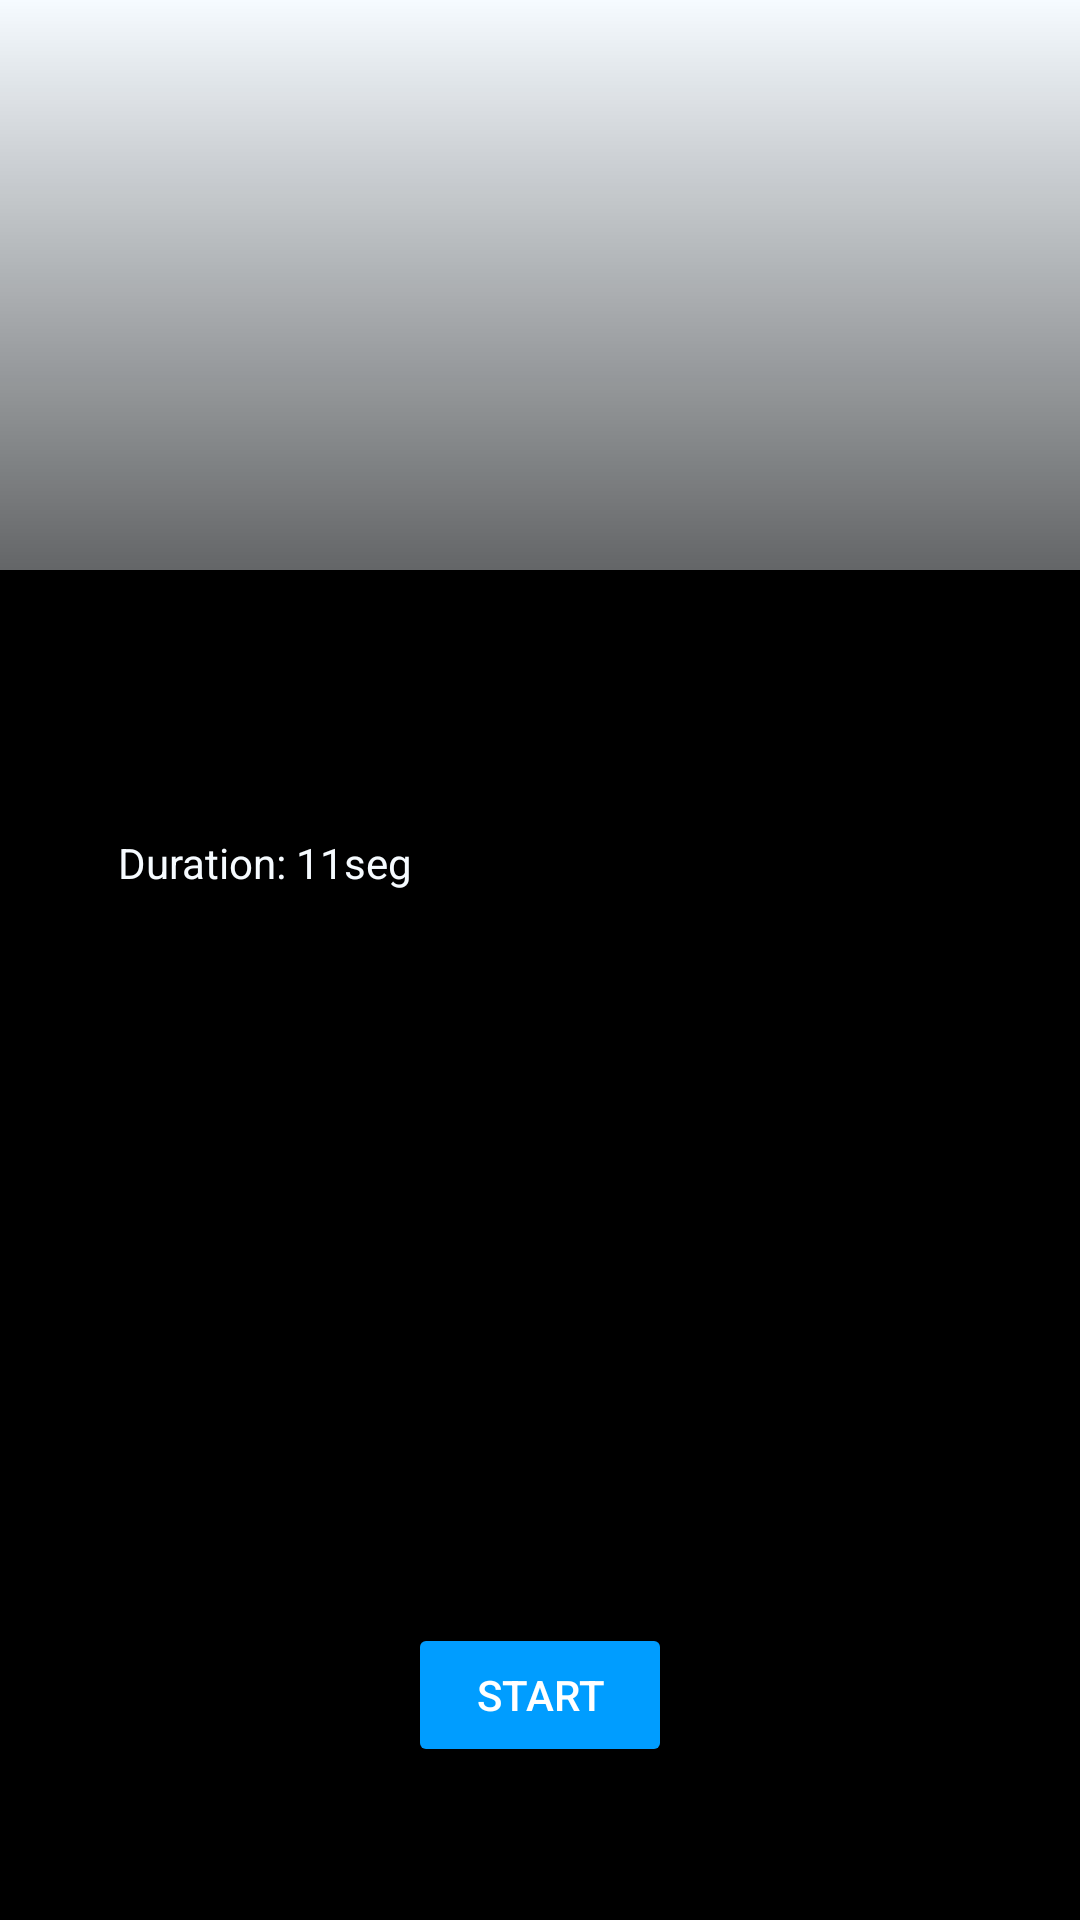

Produce the Android XML layout that renders to this screen, including the resource entries it uses.
<!-- AndroidManifest.xml: application theme Theme.MoveFit21 -->
<!-- res/layout/activity_curp.xml -->
<?xml version="1.0" encoding="utf-8"?>
<androidx.constraintlayout.widget.ConstraintLayout xmlns:android="http://schemas.android.com/apk/res/android"
    xmlns:app="http://schemas.android.com/apk/res-auto"
    xmlns:tools="http://schemas.android.com/tools"
    android:layout_width="match_parent"
    android:layout_height="match_parent"
    tools:context=".CurpActivity">

    <androidx.constraintlayout.widget.ConstraintLayout
        android:layout_width="match_parent"
        android:layout_height="match_parent"
        android:background="@color/ATL"
        >

        <androidx.constraintlayout.widget.ConstraintLayout
            android:id="@+id/constraintLayout3"
            android:layout_width="match_parent"
            android:layout_height="300dp"
            android:background="@color/ATL"
            app:layout_constraintBottom_toTopOf="@+id/constraintLayout3"
            app:layout_constraintEnd_toEndOf="parent"
            app:layout_constraintStart_toStartOf="parent"
            app:layout_constraintTop_toTopOf="parent"
            tools:ignore="NotSibling">

            <ImageView
                android:id="@+id/pesa"
                android:layout_width="match_parent"
                android:layout_height="match_parent"
                android:contentDescription="TODO"
                android:src="@raw/pesa"

                app:layout_constraintBottom_toBottomOf="parent"
                app:layout_constraintEnd_toEndOf="parent"
                app:layout_constraintStart_toStartOf="parent"
                app:layout_constraintTop_toTopOf="parent" />
        </androidx.constraintlayout.widget.ConstraintLayout>

        <androidx.constraintlayout.widget.ConstraintLayout
            android:id="@+id/constraintLayout2"
            android:layout_width="match_parent"
            android:layout_height="match_parent"
            android:background="@drawable/bg_d"
            tools:context=".SquatActivity2"
            tools:layout_editor_absoluteX="0dp"
            tools:layout_editor_absoluteY="0dp">

            <androidx.constraintlayout.widget.ConstraintLayout
                android:id="@+id/constraintLayout3"
                android:layout_width="match_parent"
                android:layout_height="450dp"
                android:background="@color/black"
                app:layout_constraintBottom_toBottomOf="parent"
                tools:context=".SquatActivity2"
                tools:ignore="DuplicateIds,MissingConstraints"
                tools:layout_editor_absoluteX="-16dp">

                <Button
                    android:id="@+id/button3"
                    android:layout_width="wrap_content"
                    android:layout_height="wrap_content"
                    android:backgroundTint="@color/AT"
                    android:text="Start"
                    android:textColor="@color/white"
                    app:layout_constraintBottom_toBottomOf="parent"
                    app:layout_constraintEnd_toEndOf="parent"
                    app:layout_constraintStart_toStartOf="parent"
                    app:layout_constraintTop_toTopOf="parent"
                    app:layout_constraintVertical_bias="0.873" />

                <TextView
                    android:id="@+id/textView6"
                    android:layout_width="wrap_content"
                    android:layout_height="wrap_content"
                    android:background="@drawable/sinboder"
                    android:text="Duration: 11seg"
                    android:textColor="@color/ATL"
                    android:textCursorDrawable="@android:color/transparent"
                    app:layout_constraintBottom_toBottomOf="parent"
                    app:layout_constraintEnd_toEndOf="parent"
                    app:layout_constraintHorizontal_bias="0.15"
                    app:layout_constraintStart_toStartOf="parent"
                    app:layout_constraintTop_toTopOf="parent"
                    app:layout_constraintVertical_bias="0.204"
                    tools:ignore="HardcodedText,MissingConstraints" />
            </androidx.constraintlayout.widget.ConstraintLayout>
        </androidx.constraintlayout.widget.ConstraintLayout>

    </androidx.constraintlayout.widget.ConstraintLayout>
</androidx.constraintlayout.widget.ConstraintLayout>
<!-- resources referenced by this layout -->
<resources>
  <color name="AT">#009DFF</color>
  <color name="ATL">#F6FBFF</color>
  <color name="black">#FF000000</color>
  <color name="white">#FFFFFFFF</color>
  <!-- drawable bg_d (drawable) -->
  <?xml version="1.0" encoding="utf-8"?>
  <shape xmlns:android="http://schemas.android.com/apk/res/android">
      <gradient
          android:startColor="#00000000"
          android:centerColor="#FF000000"
      android:endColor="#000000"
      android:angle="260"
  
  
          />
  </shape>
  <style name="Theme.MoveFit21" parent="Base.Theme.MoveFit21" />
  <style name="Base.Theme.MoveFit21" parent="Theme.Material3.DayNight.NoActionBar">
          
          
      </style>
</resources>
